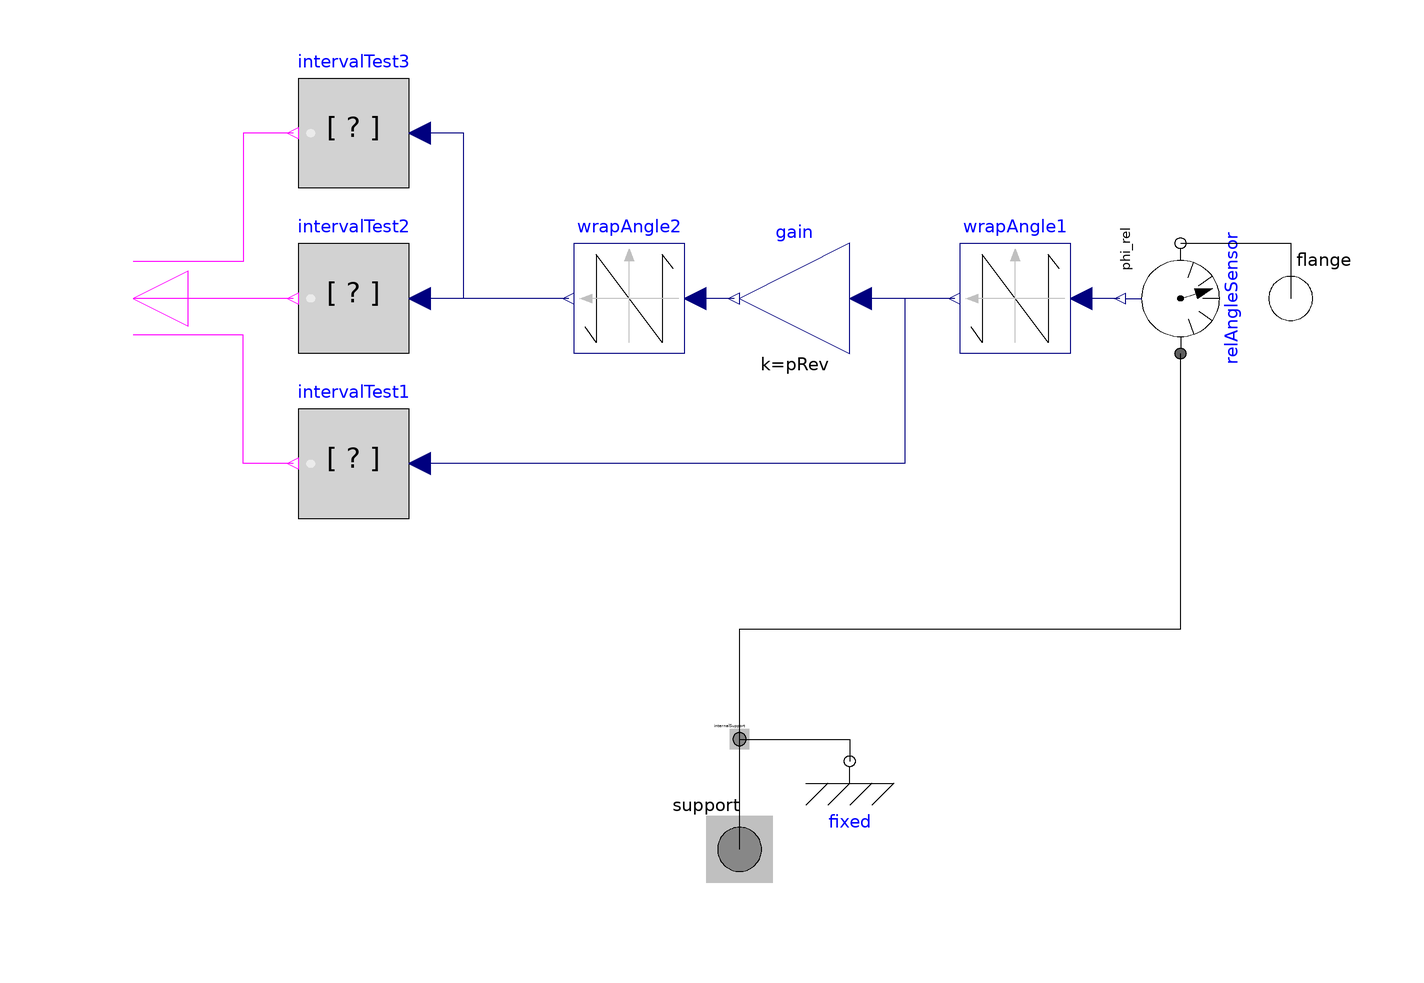

This picture is the connection diagram that the Modelica source below describes through its graphical annotations.

model IncrementalEncoder "Incremental encoder"
      extends
        Modelica.Mechanics.Rotational.Interfaces.PartialOneFlangeAndSupport;
      import Modelica.Constants.pi;
      parameter Integer pRev(final min=1, start=128) "Pulses per revolution";
      Modelica.Blocks.Interfaces.BooleanOutput y[3] "Encoder signals"
        annotation (Placement(transformation(extent={{-100,-10},{-120,10}})));
      Modelica.Mechanics.Rotational.Sensors.RelAngleSensor relAngleSensor
        annotation (Placement(transformation(
            extent={{10,-10},{-10,10}},
            rotation=270,
            origin={80,0})));
      Modelica.Blocks.Math.WrapAngle wrapAngle1(positiveRange=true)
        annotation (Placement(transformation(extent={{60,-10},{40,10}})));
      Modelica.Blocks.Math.Gain gain(k=pRev)
        annotation (Placement(transformation(extent={{20,-10},{0,10}})));
      CommonBlocks.IntervalTest intervalTest1(
        lowerLimit=0,
        upperLimit=2*pi/pRev/4,
        InsideInterval=true)
        annotation (Placement(transformation(extent={{-60,-40},{-80,-20}})));
      CommonBlocks.IntervalTest intervalTest2(
        lowerLimit=pi/2,
        upperLimit=3*pi/2,
        InsideInterval=false)
        annotation (Placement(transformation(extent={{-60,-10},{-80,10}})));
      CommonBlocks.IntervalTest intervalTest3(
        lowerLimit=0,
        upperLimit=pi,
        InsideInterval=true)
        annotation (Placement(transformation(extent={{-60,20},{-80,40}})));
      Modelica.Blocks.Math.WrapAngle wrapAngle2(positiveRange=true)
        annotation (Placement(transformation(extent={{-10,-10},{-30,10}})));
    equation
      connect(relAngleSensor.flange_b, flange)
        annotation (Line(points={{80,10},{100,10},{100,0}}, color={0,0,0}));
      connect(internalSupport, relAngleSensor.flange_a) annotation (Line(points={{0,-80},
              {0,-60},{80,-60},{80,-10}}, color={0,0,0}));
      connect(relAngleSensor.phi_rel, wrapAngle1.u)
        annotation (Line(points={{69,0},{62,0}}, color={0,0,127}));
      connect(wrapAngle1.y, gain.u)
        annotation (Line(points={{39,0},{22,0}}, color={0,0,127}));
      connect(intervalTest2.y, y[2])
        annotation (Line(points={{-81,0},{-110,0}}, color={255,0,255}));
      connect(intervalTest3.y, y[3]) annotation (Line(points={{-81,30},{-90,30},{-90,
              6.66667},{-110,6.66667}}, color={255,0,255}));
      connect(intervalTest1.y, y[1]) annotation (Line(points={{-81,-30},{-90,-30},{-90,
              -6.66667},{-110,-6.66667}}, color={255,0,255}));
      connect(wrapAngle1.y, intervalTest1.u) annotation (Line(points={{39,0},{30,
              0},{30,-30},{-58,-30}}, color={0,0,127}));
      connect(gain.y, wrapAngle2.u)
        annotation (Line(points={{-1,0},{-8,0}}, color={0,0,127}));
      connect(wrapAngle2.y, intervalTest2.u)
        annotation (Line(points={{-31,0},{-58,0}}, color={0,0,127}));
      connect(wrapAngle2.y, intervalTest3.u) annotation (Line(points={{-31,0},{
              -50,0},{-50,30},{-58,30}}, color={0,0,127}));
      annotation (Icon(graphics={
            Line(points={{-70,0},{-100,0}}, color={95,95,95}),
            Line(points={{100,0},{70,0}}, color={95,95,95}),
            Text(
              extent={{-150,120},{150,80}},
              textColor={0,0,255},
              fillColor={255,255,255},
              textString="%name"),
            Ellipse(extent={{-80,80},{80,-80}}, lineColor={95,95,95},
              fillColor={215,215,215},
              fillPattern=FillPattern.Solid),
            Ellipse(extent={{-20,20},{20,-20}}, lineColor={95,95,95},
              fillColor={255,255,255},
              fillPattern=FillPattern.Solid),
            Line(points={{-80,-40},{-60,-40},{-60,-20},{-20,-20},{-20,-40},{20,
                  -40},{20,-20},{60,-20},{60,-40},{80,-40}},
                                            color={0,0,0}),
            Line(points={{80,20},{40,20},{40,40},{0,40},{0,20},{-40,20},{-40,40},
                  {-80,40},{-80,20}},      color={0,0,0})}),
                                                Documentation(info="<html>
<p>
This is a model of an incremental encoder.  
It senses the angle of the flange <code>phi</code> (w.r.t. the optional support), providing 3 Boolean signals:
</p>
<ul>
<li>0-track <code>y[1]</code> = 1 pulse per revolution with a length of <code>2*pi/(4*pRev)</code></li>
<li>A-track <code>y[2]</code> = <code>pRev</code> pulses per revolution</li>
<li>B-track <code>y[3]</code> = <code>pRev</code> pulses per revolution, displaced by <code>2*pi/(4*pRev)</code></li>
</ul>
<p>
It is used to measure angular velocity of electric drives, using block <a href=\"modelica://BLDC.Utilities.EncoderEvaluation\">EncoderEvaluation</a> 
or <a href=\"modelica://BLDC.Utilities.EncoderPulseCount\">EncoderPulseCount</a>.
</p>
</html>"));
    end IncrementalEncoder;